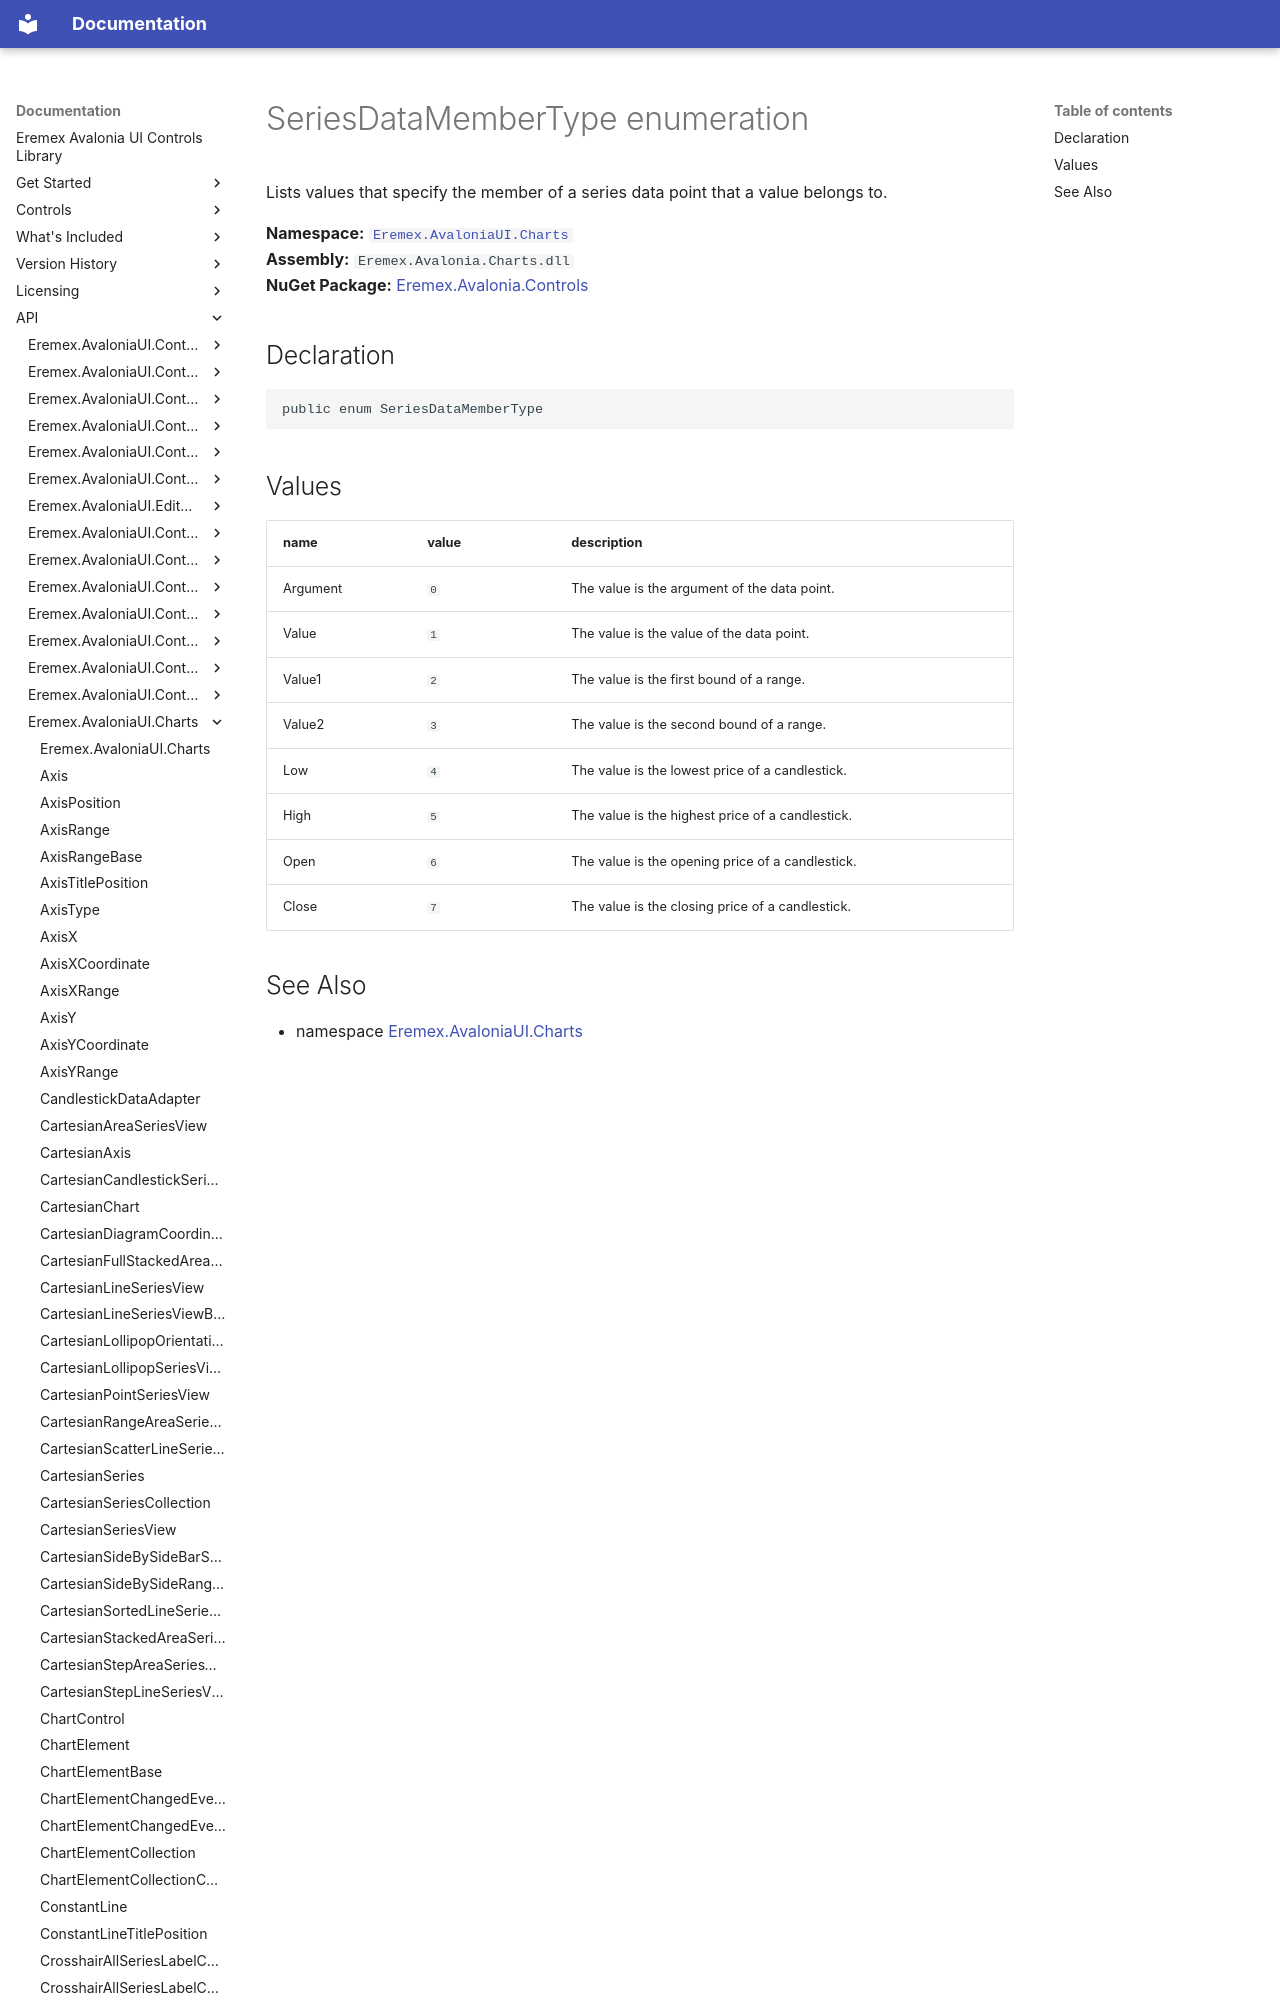

repository: Eremex/controls-doc · page: API/Eremex.AvaloniaUI.Charts/SeriesDataMemberType/index.html · generator: mkdocs

# SeriesDataMemberType enumeration

Lists values that specify the member of a series data point that a value belongs to.

**Namespace:** [`Eremex.AvaloniaUI.Charts`](./index.md)  
**Assembly:** `Eremex.Avalonia.Charts.dll`  
**NuGet Package:** [Eremex.Avalonia.Controls](https://www.nuget.org/packages/Eremex.Avalonia.Controls)

## Declaration

```csharp
public enum SeriesDataMemberType
```
